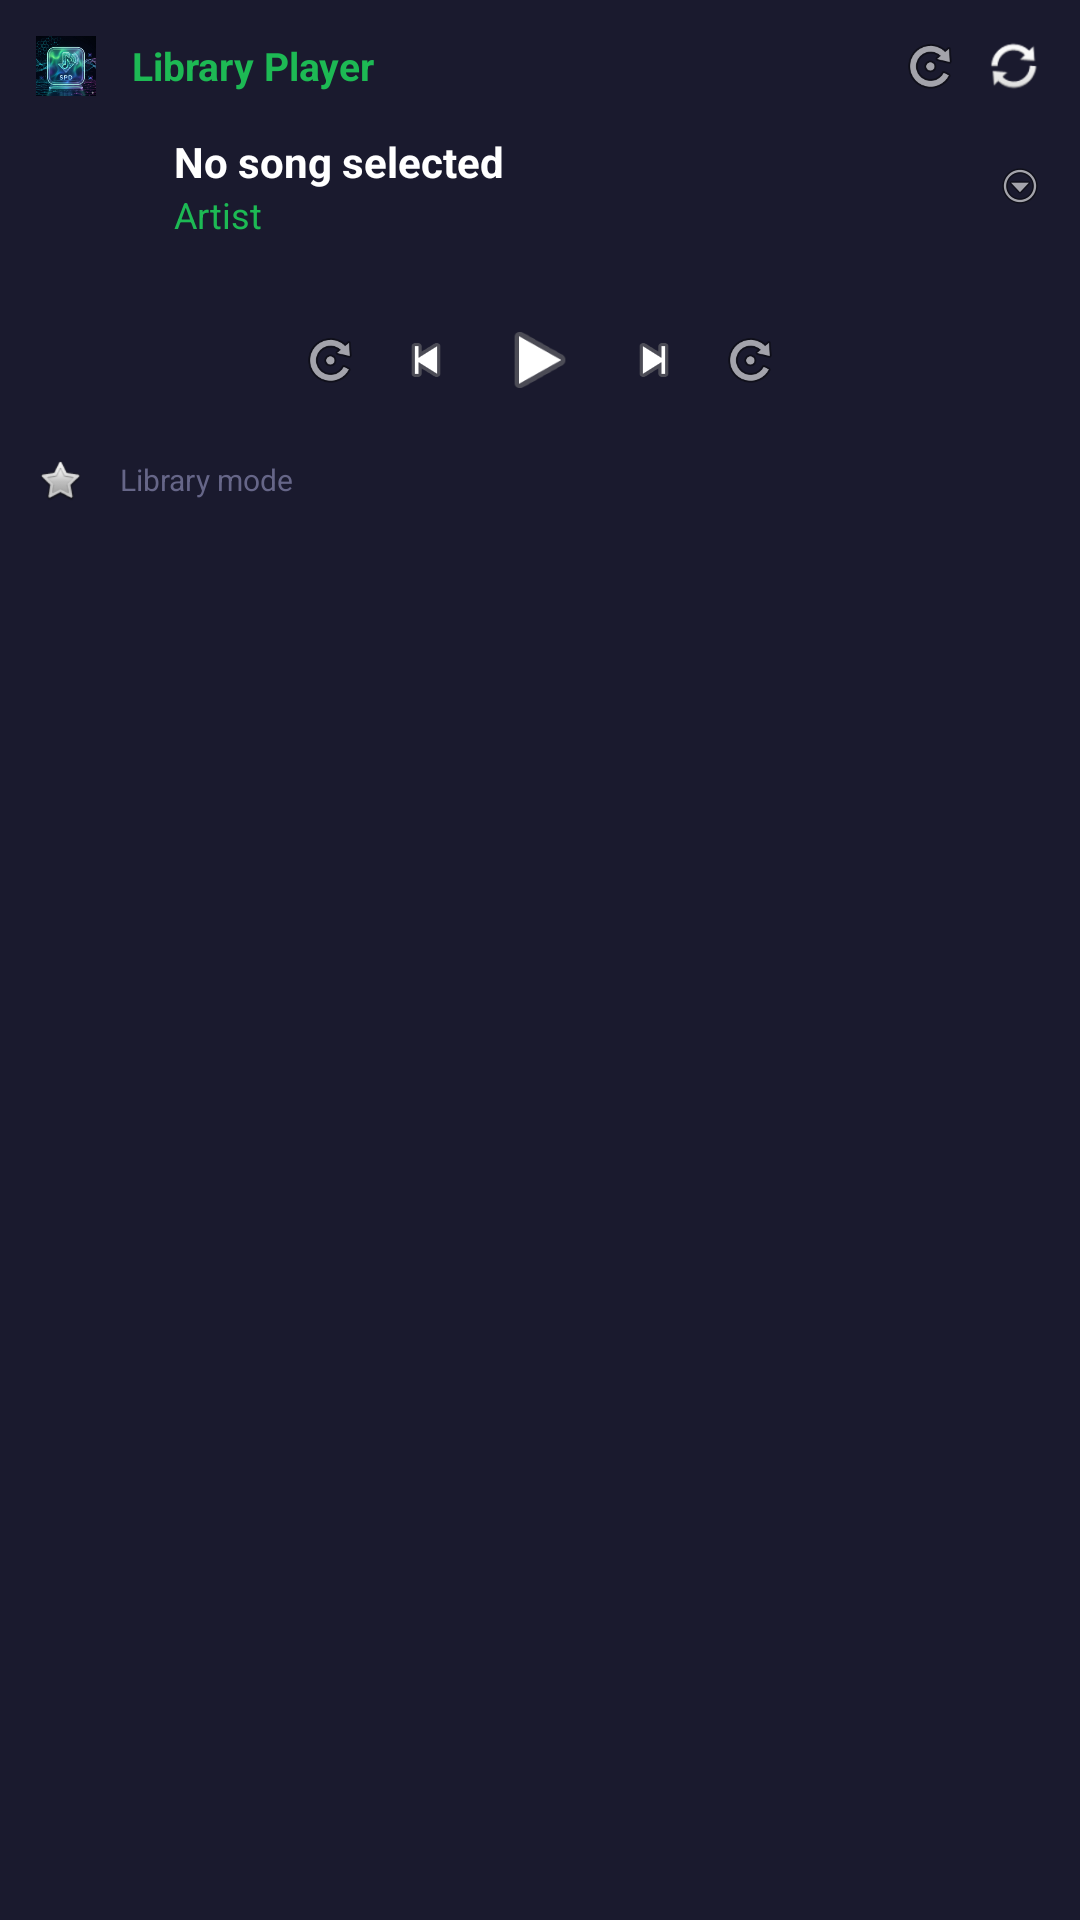

Here is an Android app screen rendered from its layout file. Give the layout XML and the strings, colors and styles it references.
<!-- AndroidManifest.xml: application theme Theme.SpotifyPlaylistDownloader -->
<!-- res/layout/widget_music_player.xml -->
<?xml version="1.0" encoding="utf-8"?>
<LinearLayout xmlns:android="http://schemas.android.com/apk/res/android"
    android:id="@+id/widget_root"
    android:layout_width="match_parent"
    android:layout_height="match_parent"
    android:orientation="vertical"
    android:padding="8dp"
    android:background="#1A1A2E">

    <LinearLayout
        android:layout_width="match_parent"
        android:layout_height="wrap_content"
        android:orientation="horizontal"
        android:gravity="center_vertical"
        android:paddingBottom="6dp">

        <ImageView
            android:layout_width="28dp"
            android:layout_height="28dp"
            android:src="@mipmap/ic_launcher"
            android:background="@drawable/widget_ctrl_btn_bg"
            android:padding="4dp" />

        <TextView
            android:id="@+id/widget_header"
            android:layout_width="0dp"
            android:layout_height="wrap_content"
            android:layout_weight="1"
            android:text="Library Player"
            android:textColor="#1DB954"
            android:textStyle="bold"
            android:textSize="13sp"
            android:paddingStart="8dp" />

        <ImageView
            android:id="@+id/widget_scan_toggle"
            android:layout_width="28dp"
            android:layout_height="28dp"
            android:padding="4dp"
            android:src="@android:drawable/ic_menu_rotate"
            android:background="@drawable/widget_ctrl_btn_bg" />

        <ImageView
            android:id="@+id/widget_refresh"
            android:layout_width="28dp"
            android:layout_height="28dp"
            android:padding="4dp"
            android:src="@android:drawable/ic_popup_sync"
            android:background="@drawable/widget_ctrl_btn_bg" />
    </LinearLayout>

    <LinearLayout
        android:layout_width="match_parent"
        android:layout_height="wrap_content"
        android:orientation="horizontal"
        android:gravity="center_vertical"
        android:paddingBottom="8dp">

        <FrameLayout
            android:layout_width="40dp"
            android:layout_height="40dp"
            android:background="@drawable/widget_ctrl_btn_bg">

            <ImageView
                android:layout_width="match_parent"
                android:layout_height="match_parent"
                android:src="@drawable/ic_music_note_widget"
                android:padding="6dp" />
        </FrameLayout>

        <LinearLayout
            android:layout_width="0dp"
            android:layout_height="wrap_content"
            android:layout_weight="1"
            android:orientation="vertical"
            android:paddingStart="10dp"
            android:paddingEnd="6dp">

            <TextView
                android:id="@+id/widget_title"
                android:layout_width="match_parent"
                android:layout_height="wrap_content"
                android:text="No song selected"
                android:textColor="#FFFFFF"
                android:textSize="14sp"
                android:textStyle="bold"
                android:maxLines="1"
                android:ellipsize="end" />

            <TextView
                android:id="@+id/widget_artist"
                android:layout_width="match_parent"
                android:layout_height="wrap_content"
                android:text="Artist"
                android:textColor="#1DB954"
                android:textSize="12sp"
                android:maxLines="1"
                android:ellipsize="end" />
        </LinearLayout>

        <ImageView
            android:id="@+id/widget_change_song"
            android:layout_width="24dp"
            android:layout_height="24dp"
            android:padding="4dp"
            android:src="@android:drawable/ic_menu_more"
            android:background="@drawable/widget_ctrl_btn_bg" />
    </LinearLayout>

    <ProgressBar
        style="@android:style/Widget.ProgressBar.Horizontal"
        android:id="@+id/widget_progress"
        android:layout_width="match_parent"
        android:layout_height="8dp"
        android:progress="0"
        android:max="100"
        android:indeterminate="false"
        android:progressDrawable="@drawable/widget_progress_dot_drawable"
        android:paddingBottom="8dp" />

    <LinearLayout
        android:layout_width="match_parent"
        android:layout_height="wrap_content"
        android:orientation="horizontal"
        android:gravity="center"
        android:paddingBottom="6dp">

        <ImageView
            android:id="@+id/widget_shuffle"
            android:layout_width="32dp"
            android:layout_height="32dp"
            android:padding="6dp"
            android:src="@android:drawable/ic_menu_rotate"
            android:background="@drawable/widget_ctrl_btn_bg" />

        <ImageView
            android:id="@+id/widget_prev"
            android:layout_width="32dp"
            android:layout_height="32dp"
            android:padding="6dp"
            android:src="@android:drawable/ic_media_previous"
            android:background="@drawable/widget_ctrl_btn_bg" />

        <ImageView
            android:id="@+id/widget_play_pause"
            android:layout_width="44dp"
            android:layout_height="44dp"
            android:padding="8dp"
            android:src="@android:drawable/ic_media_play"
            android:background="@drawable/widget_ctrl_btn_bg" />

        <ImageView
            android:id="@+id/widget_next"
            android:layout_width="32dp"
            android:layout_height="32dp"
            android:padding="6dp"
            android:src="@android:drawable/ic_media_next"
            android:background="@drawable/widget_ctrl_btn_bg" />

        <ImageView
            android:id="@+id/widget_repeat"
            android:layout_width="32dp"
            android:layout_height="32dp"
            android:padding="6dp"
            android:src="@android:drawable/ic_menu_rotate"
            android:background="@drawable/widget_ctrl_btn_bg" />
    </LinearLayout>

    <LinearLayout
        android:layout_width="match_parent"
        android:layout_height="wrap_content"
        android:orientation="horizontal"
        android:gravity="center_vertical"
        android:paddingBottom="6dp">

        <ImageView
            android:id="@+id/widget_favorite"
            android:layout_width="24dp"
            android:layout_height="24dp"
            android:padding="4dp"
            android:src="@android:drawable/btn_star_big_off"
            android:background="@drawable/widget_ctrl_btn_bg" />

        <TextView
            android:id="@+id/widget_status"
            android:layout_width="0dp"
            android:layout_height="wrap_content"
            android:layout_weight="1"
            android:text="Library mode"
            android:textColor="#666688"
            android:textSize="10sp"
            android:paddingStart="8dp"
            android:maxLines="1"
            android:ellipsize="end" />
    </LinearLayout>

    <ListView
        android:id="@+id/widget_song_list"
        android:layout_width="match_parent"
        android:layout_height="0dp"
        android:layout_weight="1"
        android:layout_marginTop="6dp"
        android:cacheColorHint="#1A1A2E"
        android:divider="@drawable/widget_divider"
        android:dividerHeight="1dp" />
</LinearLayout>
<!-- resources referenced by this layout -->
<resources>
  <!-- drawable widget_divider (drawable) -->
  <?xml version="1.0" encoding="utf-8"?>
  <shape xmlns:android="http://schemas.android.com/apk/res/android"
      android:shape="rectangle">
      <solid android:color="#2A2A3E" />
  </shape>
  <!-- drawable widget_progress_dot_drawable (drawable) -->
  <?xml version="1.0" encoding="utf-8"?>
  <layer-list xmlns:android="http://schemas.android.com/apk/res/android">
      <item android:id="@android:id/background">
          <shape android:shape="rectangle">
              <corners android:radius="6dp" />
              <solid android:color="#2A2A4A" />
              <size android:height="10dp" />
          </shape>
      </item>
      <item android:id="@android:id/progress">
          <clip>
              <layer-list>
                  <item>
                      <shape android:shape="rectangle">
                          <corners android:radius="6dp" />
                          <gradient
                              android:startColor="#1DB954"
                              android:endColor="#1ED760"
                              android:angle="0"
                              android:type="linear" />
                          <size android:height="10dp" />
                      </shape>
                  </item>
                  <item android:gravity="right|center_vertical">
                      <shape android:shape="oval">
                          <solid android:color="#FFFFFF" />
                          <size android:width="10dp" android:height="10dp" />
                      </shape>
                  </item>
              </layer-list>
          </clip>
      </item>
  </layer-list>
  <!-- mipmap ic_launcher: png bitmap (mipmap-hdpi, 19733 bytes) -->
  <style name="Theme.SpotifyPlaylistDownloader" parent="android:Theme.Material.NoActionBar">
          <item name="android:colorPrimary">@color/md_theme_light_primary</item>
          <item name="android:colorBackground">@color/md_theme_light_background</item>
      </style>
  <color name="md_theme_light_primary">#96480E</color>
  <color name="md_theme_light_background">#FFFFFBFF</color>
</resources>
